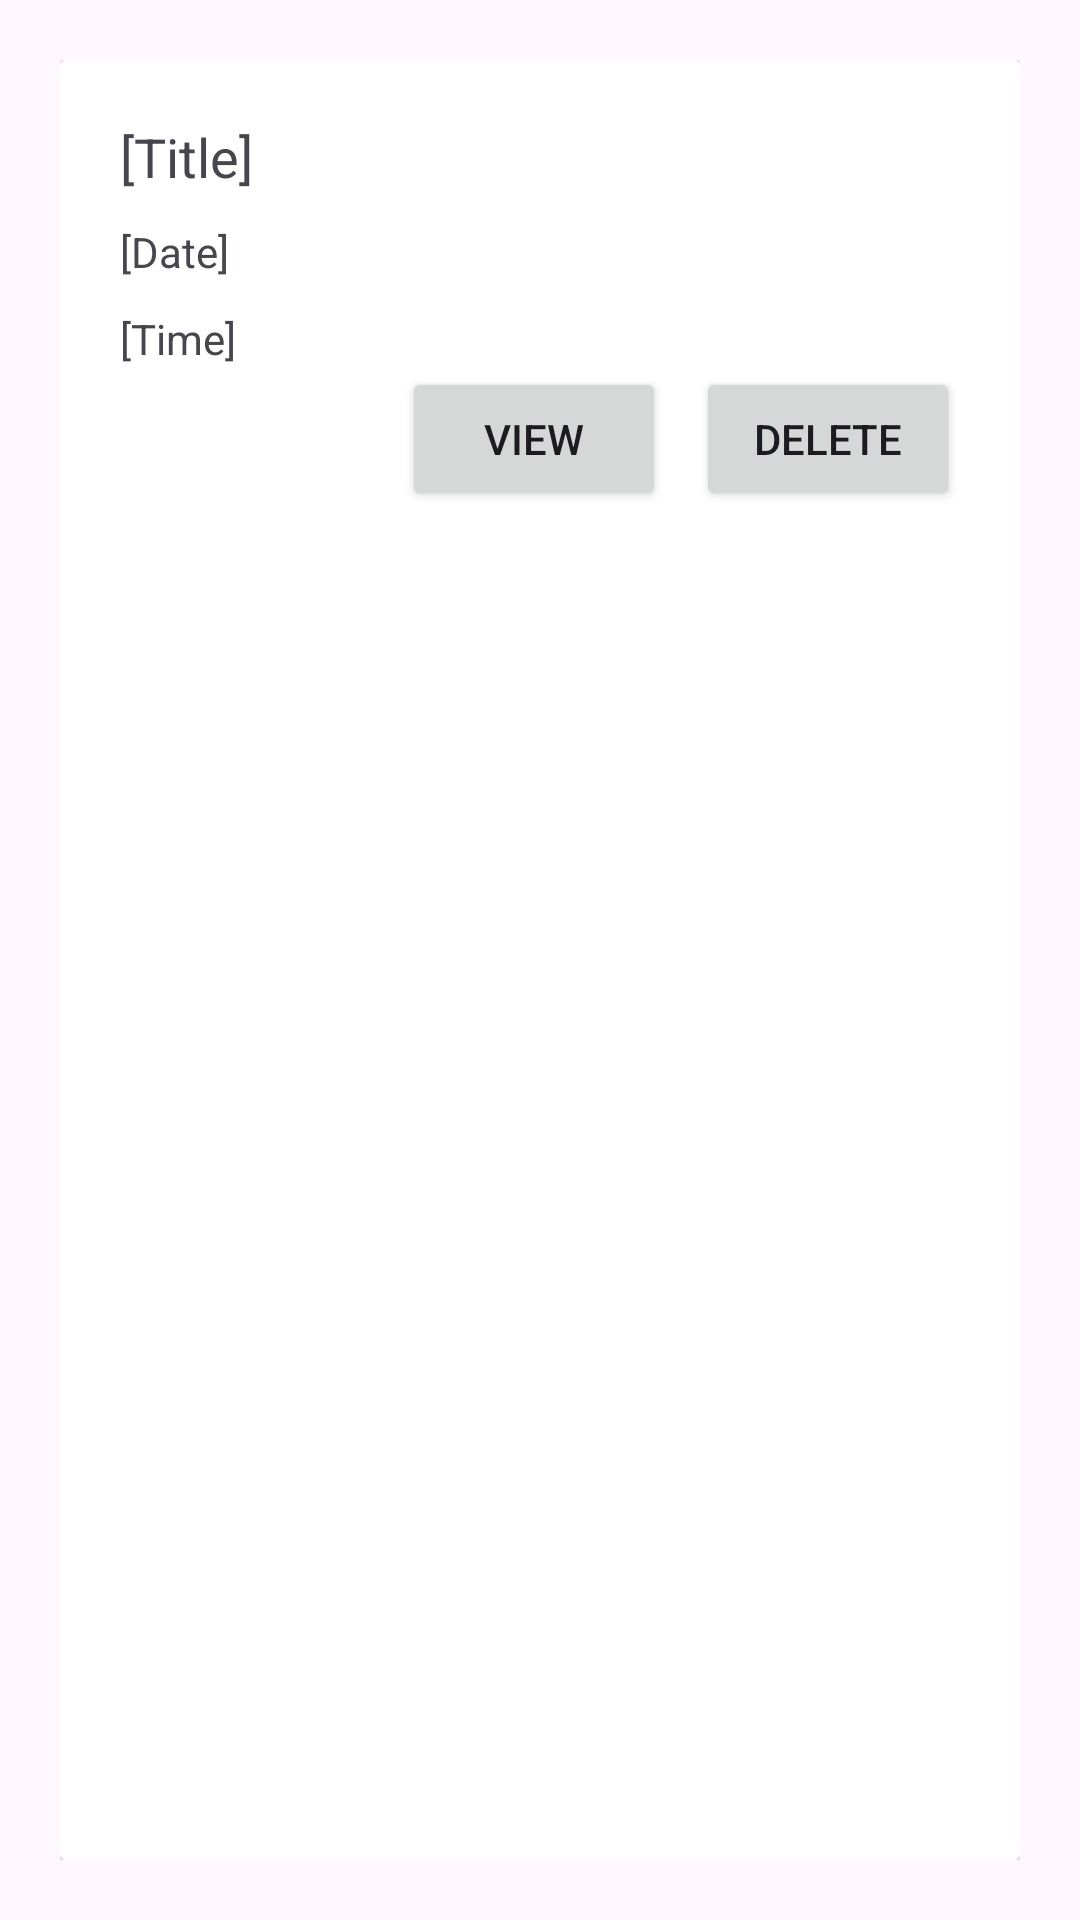

Reconstruct the res/layout file that produces this screen, plus the resources it refers to.
<!-- AndroidManifest.xml: application theme Theme.MeetingNotesOrganizer -->
<!-- res/layout/card_notes.xml -->
<?xml version="1.0" encoding="utf-8"?>
<LinearLayout xmlns:android="http://schemas.android.com/apk/res/android"
    android:layout_width="match_parent"
    android:layout_height="wrap_content"
    android:orientation="vertical"
    android:padding="20dp">

    <androidx.cardview.widget.CardView
        android:layout_width="match_parent"
        android:layout_height="match_parent"
        >

        <LinearLayout
            android:layout_width="match_parent"
            android:layout_height="match_parent"
            android:padding="20dp"
            android:orientation="vertical">

            <TextView
                android:id="@+id/titleText"
                android:layout_width="wrap_content"
                android:layout_height="wrap_content"
                android:text="[Title]"
                android:textSize="18dp"
                android:layout_marginBottom="10dp" />

            <TextView
                android:id="@+id/dateText"
                android:layout_width="wrap_content"
                android:layout_height="wrap_content"
                android:text="[Date]"
                android:layout_marginBottom="10dp" />

            <TextView
                android:id="@+id/timeText"
                android:layout_width="wrap_content"
                android:layout_height="wrap_content"
                android:text="[Time]" />

            <LinearLayout
                android:layout_width="match_parent"
                android:layout_height="wrap_content"
                android:orientation="horizontal"
                android:gravity="end" >

                <Button
                    android:id="@+id/viewBtn"
                    android:layout_width="wrap_content"
                    android:layout_height="wrap_content"
                    android:text="View"
                    android:layout_marginRight="10dp" />

                <Button
                    android:id="@+id/deleteBtn"
                    android:layout_width="wrap_content"
                    android:layout_height="wrap_content"
                    android:text="Delete" />

            </LinearLayout>

        </LinearLayout>

    </androidx.cardview.widget.CardView>

</LinearLayout>
<!-- resources referenced by this layout -->
<resources>
  <style name="Theme.MeetingNotesOrganizer" parent="Base.Theme.MeetingNotesOrganizer" />
  <style name="Base.Theme.MeetingNotesOrganizer" parent="Theme.Material3.DayNight.NoActionBar">
          
          
      </style>
</resources>
